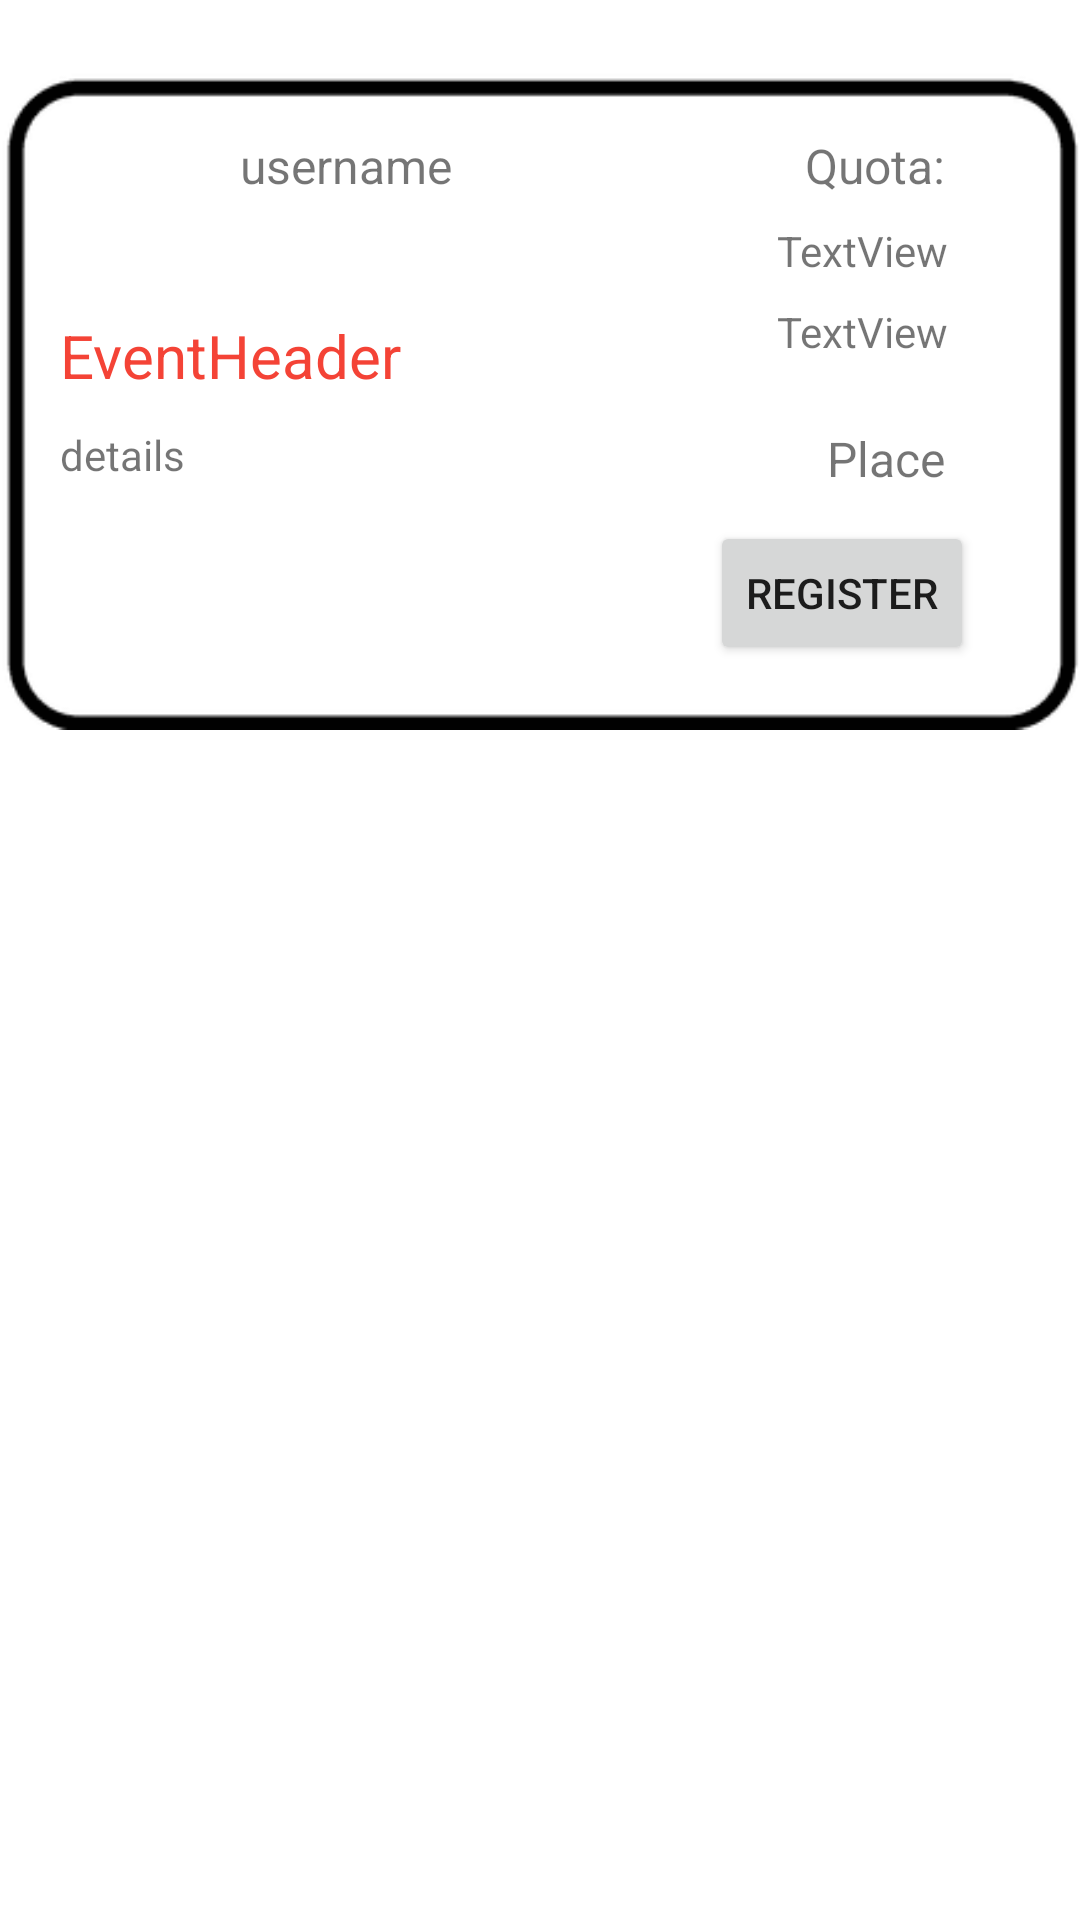

Produce the Android XML layout that renders to this screen, including the resource entries it uses.
<!-- AndroidManifest.xml: application theme Theme.BilConnect -->
<!-- res/layout/activity_event_page.xml -->
<?xml version="1.0" encoding="utf-8"?>
<androidx.constraintlayout.widget.ConstraintLayout xmlns:android="http://schemas.android.com/apk/res/android"
    xmlns:app="http://schemas.android.com/apk/res-auto"
    xmlns:tools="http://schemas.android.com/tools"
    android:layout_width="match_parent"
    android:layout_height="match_parent"
    tools:context=".View.EventPageActivity">

    <ImageView
        android:id="@+id/imageView14"
        android:layout_width="match_parent"
        android:layout_height="wrap_content"
        app:layout_constraintEnd_toEndOf="parent"
        app:layout_constraintHorizontal_bias="0.0"
        app:layout_constraintStart_toStartOf="parent"
        app:layout_constraintTop_toTopOf="parent"
        app:srcCompat="@drawable/rectangle" />

    <TextView
        android:id="@+id/username_text"
        android:layout_width="wrap_content"
        android:layout_height="wrap_content"
        android:layout_marginStart="10dp"
        android:onClick="goToUser"
        android:text="username"
        android:textSize="16sp"
        app:layout_constraintBottom_toBottomOf="@+id/imageView20"
        app:layout_constraintStart_toEndOf="@+id/imageView20"
        app:layout_constraintTop_toTopOf="@+id/imageView20" />

    <ImageView
        android:id="@+id/imageView20"
        android:layout_width="50dp"
        android:layout_height="50dp"
        android:layout_marginStart="20dp"
        android:layout_marginTop="30dp"
        app:layout_constraintStart_toStartOf="parent"
        app:layout_constraintTop_toTopOf="parent"
        tools:srcCompat="@tools:sample/avatars" />

    <TextView
        android:id="@+id/quota"
        android:layout_width="wrap_content"
        android:layout_height="wrap_content"
        android:layout_marginEnd="45dp"
        android:text="Quota:"
        android:textSize="16sp"
        app:layout_constraintBottom_toBottomOf="@+id/username_text"
        app:layout_constraintEnd_toEndOf="parent" />

    <TextView
        android:id="@+id/eventHeader"
        android:layout_width="wrap_content"
        android:layout_height="wrap_content"
        android:layout_marginTop="25dp"
        android:text="EventHeader"
        android:textColor="#F44336"
        android:textSize="20sp"
        app:layout_constraintStart_toStartOf="@+id/imageView20"
        app:layout_constraintTop_toBottomOf="@+id/imageView20" />

    <ScrollView
        android:id="@+id/scrollView3"
        android:layout_width="220dp"
        android:layout_height="100dp"
        android:layout_marginTop="10dp"
        app:layout_constraintStart_toStartOf="@+id/eventHeader"
        app:layout_constraintTop_toBottomOf="@+id/eventHeader">

        <TextView
            android:id="@+id/details"
            android:layout_width="match_parent"
            android:layout_height="wrap_content"
            android:text="details" />
    </ScrollView>

    <TextView
        android:id="@+id/placeText"
        android:layout_width="wrap_content"
        android:layout_height="wrap_content"
        android:text="Place"
        android:textSize="16sp"
        app:layout_constraintEnd_toEndOf="@+id/quota"
        app:layout_constraintTop_toTopOf="@+id/scrollView3" />

    <Button
        android:id="@+id/button4"
        android:layout_width="wrap_content"
        android:layout_height="wrap_content"
        android:layout_marginTop="10dp"
        android:layout_marginEnd="-10dp"
        android:onClick="registerToTheEvent"
        android:text="regıster"
        app:layout_constraintEnd_toEndOf="@+id/placeText"
        app:layout_constraintTop_toBottomOf="@+id/placeText" />

    <TextView
        android:id="@+id/textTime"
        android:layout_width="wrap_content"
        android:layout_height="wrap_content"
        android:layout_marginTop="8dp"
        android:layout_marginEnd="44dp"
        android:text="TextView"
        app:layout_constraintEnd_toEndOf="parent"
        app:layout_constraintTop_toBottomOf="@+id/quota" />

    <TextView
        android:id="@+id/textDate"
        android:layout_width="wrap_content"
        android:layout_height="wrap_content"
        android:layout_marginTop="8dp"
        android:layout_marginEnd="44dp"
        android:text="TextView"
        app:layout_constraintEnd_toEndOf="parent"
        app:layout_constraintTop_toBottomOf="@+id/textTime" />

</androidx.constraintlayout.widget.ConstraintLayout>
<!-- resources referenced by this layout -->
<resources>
  <!-- drawable rectangle: png bitmap (drawable, 2779 bytes) -->
  <style name="Theme.BilConnect" parent="Theme.MaterialComponents.DayNight.DarkActionBar">
          
          <item name="colorPrimary">@color/purple_500</item>
          <item name="colorPrimaryVariant">@color/purple_700</item>
          <item name="colorOnPrimary">@color/white</item>
          
          <item name="colorSecondary">@color/teal_200</item>
          <item name="colorSecondaryVariant">@color/teal_700</item>
          <item name="colorOnSecondary">@color/black</item>
          
          <item name="android:statusBarColor" tools:targetApi="l">?attr/colorPrimaryVariant</item>
          
      </style>
  <color name="purple_500">#E84F4F</color>
  <color name="purple_700">#185ADD</color>
  <color name="white">#FFFFFFFF</color>
  <color name="teal_200">#0352DA</color>
  <color name="teal_700">#000000</color>
  <color name="black">#FFFFFF</color>
</resources>
